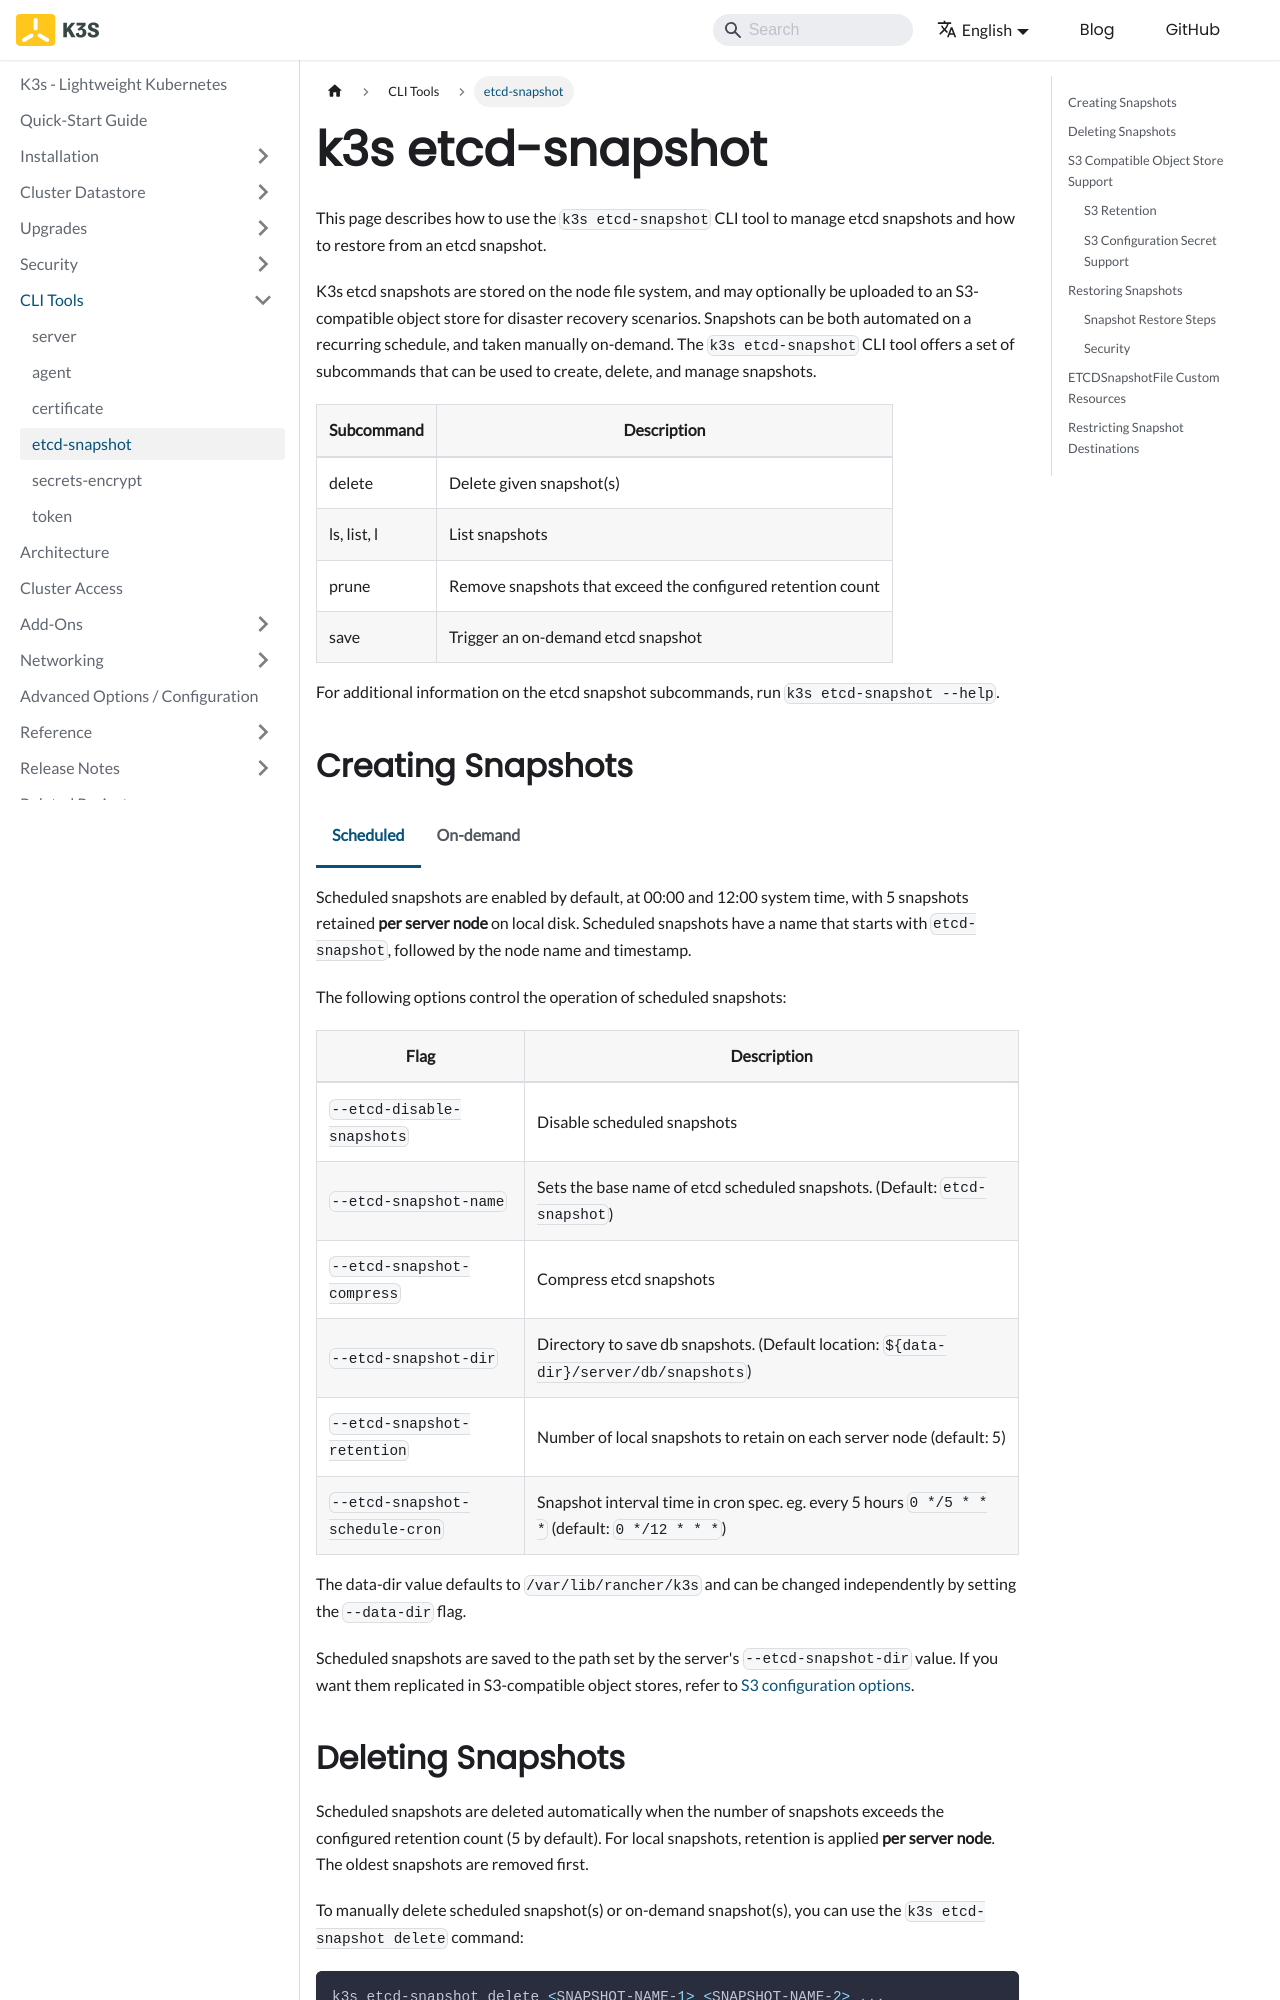

repository: k3s-io/docs · page: cli/etcd-snapshot.html · generator: docusaurus

---
title: etcd-snapshot
---

# k3s etcd-snapshot

This page describes how to use the `k3s etcd-snapshot` CLI tool to manage etcd snapshots and how to restore from an etcd snapshot.

K3s etcd snapshots are stored on the node file system, and may optionally be uploaded to an S3-compatible object store for disaster recovery scenarios. Snapshots can be both automated on a recurring schedule, and taken manually on-demand.  The `k3s etcd-snapshot` CLI tool offers a set of subcommands that can be used to create, delete, and manage snapshots.

| Subcommand | Description |
| ----------- | --------------- |
| delete      |  Delete given snapshot(s) |
| ls, list, l |  List snapshots |
| prune       |  Remove snapshots that exceed the configured retention count |
| save        |  Trigger an on-demand etcd snapshot |

For additional information on the etcd snapshot subcommands, run `k3s etcd-snapshot --help`.

## Creating Snapshots

<Tabs groupId="snapshots">
<TabItem value="Scheduled">

Scheduled snapshots are enabled by default, at 00:00 and 12:00 system time, with 5 snapshots retained **per server node** on local disk. Scheduled snapshots have a name that starts with `etcd-snapshot`, followed by the node name and timestamp.

The following options control the operation of scheduled snapshots:

| Flag | Description |
| ----------- | --------------- |
| `--etcd-disable-snapshots` | Disable scheduled snapshots |
| `--etcd-snapshot-name` | Sets the base name of etcd scheduled snapshots. (Default: `etcd-snapshot`) |
| `--etcd-snapshot-compress` | Compress etcd snapshots |
| `--etcd-snapshot-dir` | Directory to save db snapshots. (Default location: `${data-dir}/server/db/snapshots`) |
| `--etcd-snapshot-retention` | Number of local snapshots to retain on each server node (default: 5) |
| `--etcd-snapshot-schedule-cron` |  Snapshot interval time in cron spec. eg. every 5 hours `0 */5 * * *` (default: `0 */12 * * *`) |

The data-dir value defaults to `/var/lib/rancher/k3s` and can be changed independently by setting the `--data-dir` flag.

Scheduled snapshots are saved to the path set by the server's `--etcd-snapshot-dir` value. If you want them replicated in S3-compatible object stores, refer to [S3 configuration options](#s3-compatible-object-store-support).

</TabItem>
<TabItem value="On-demand">

Snapshots can be saved manually by running the `k3s etcd-snapshot save` command. There is no retention for these on-demand snapshots and the user needs to remove them manually by using `k3s etcd-snapshot delete` or `k3s etcd-snapshot prune` commands. On-demand snapshots have a name that starts with `on-demand`, followed by the node name and timestamp.

The following options control the operation of on-demand snapshots:

| Flag | Description |
| ----------- | --------------- |
| `--name` | Sets the base name of etcd on-demand snapshots. (Default: `on-demand`) |
| `--etcd-snapshot-compress` | Compress etcd snapshots |
| `--etcd-snapshot-dir` | Directory to save db snapshots. (Default location: `${data-dir}/server/db/snapshots`) |

The data-dir value defaults to `/var/lib/rancher/k3s` and can be changed independently by setting the `--data-dir` flag.

The `--name` flag can only be set when running the `k3s etcd-snapshot save` command. The other two can also be part of the `k3s server` [configuration file](../installation/configuration.md#configuration-file)

On-demand snapshots are saved to the path set by the server's `--etcd-snapshot-dir` value. If you want them replicated in S3-compatible object stores, refer to [S3 configuration options](#s3-compatible-object-store-support)

</TabItem>
</Tabs>
